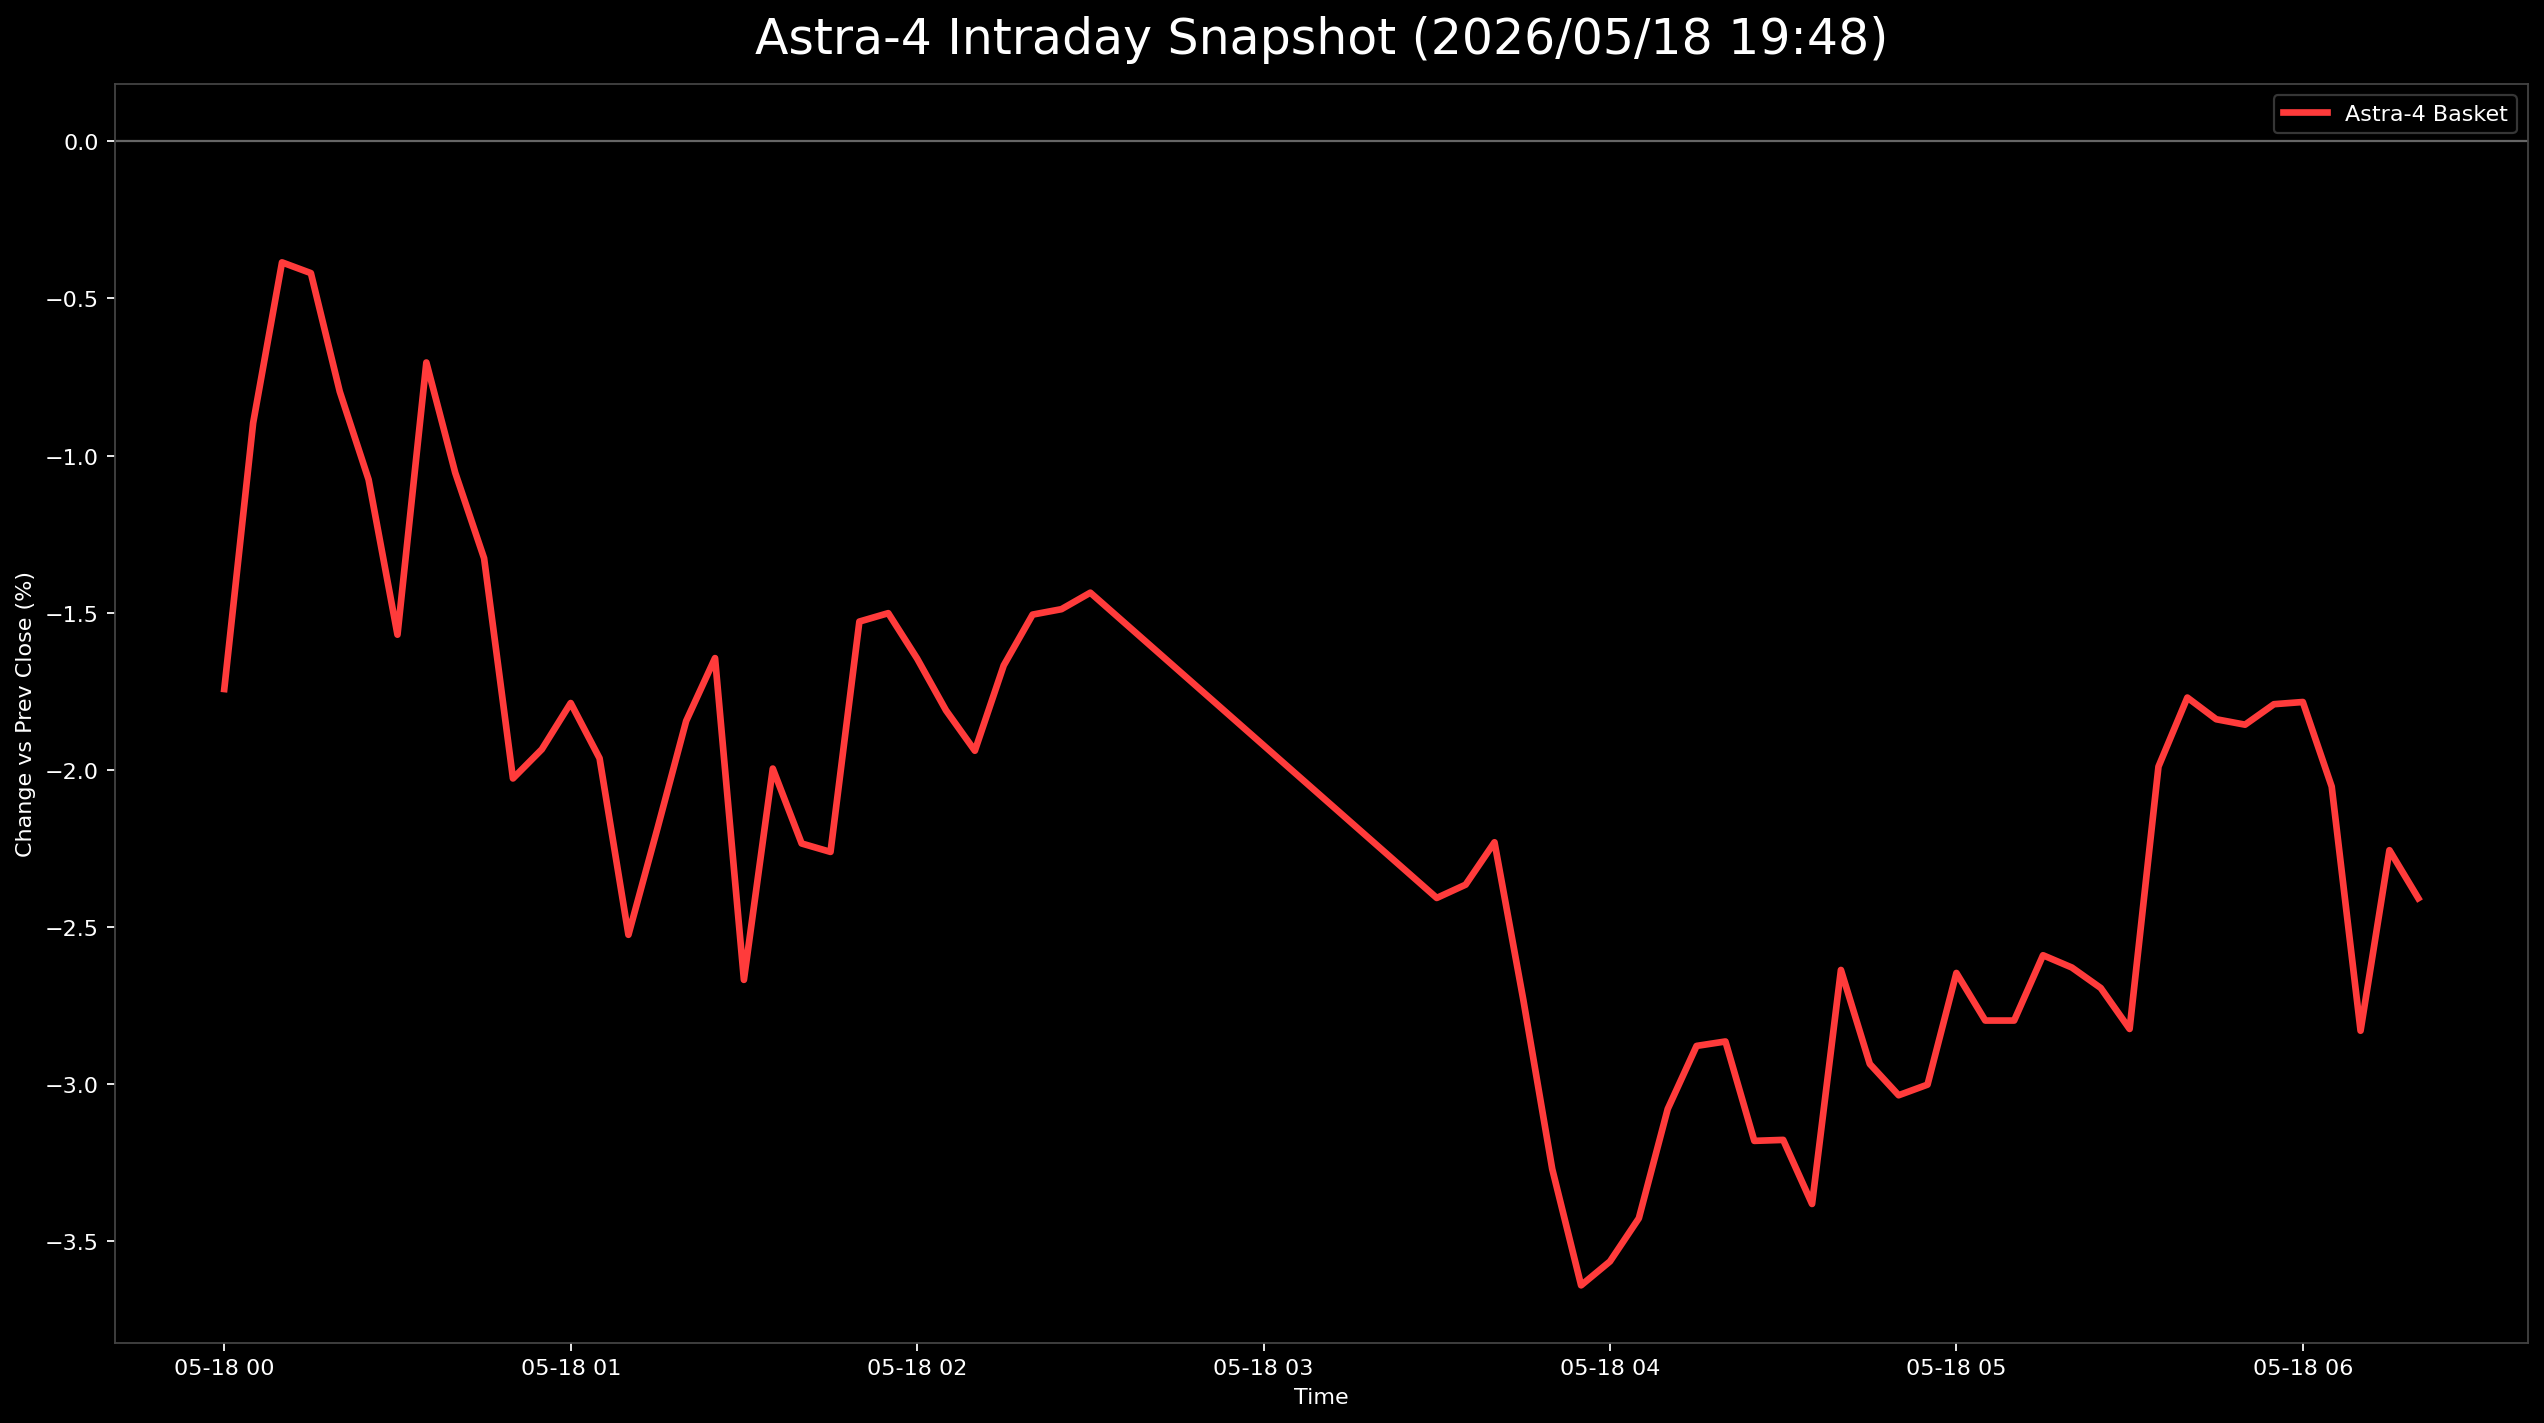

The data file committed next to this chart (first rows):
日時, 9348.T, 402A.T, 186A.T, Astra4_mean
2026-05-18 00:00:00+00:00, -0.02767, -0.007184, , -0.01743
2026-05-18 00:05:00+00:00, -0.03162, -0.03305, 0.03778, -0.008961
2026-05-18 00:10:00+00:00, -0.0336, -0.02299, 0.04503, -0.003851
2026-05-18 00:15:00+00:00, -0.03755, -0.01437, 0.03934, -0.004193
2026-05-18 00:20:00+00:00, -0.03557, -0.02299, 0.03468, -0.007961
2026-05-18 00:25:00+00:00, -0.03162, -0.03017, 0.0295, -0.01076
2026-05-18 00:30:00+00:00, -0.0336, -0.03161, 0.01812, -0.0157
2026-05-18 00:35:00+00:00, -0.02372, -0.02586, 0.02847, -0.007037
2026-05-18 00:40:00+00:00, -0.02372, -0.03017, 0.02226, -0.01054
2026-05-18 00:45:00+00:00, -0.02372, -0.03161, 0.01553, -0.01327
2026-05-18 00:50:00+00:00, -0.03162, -0.03592, 0.006729, -0.02027
2026-05-18 00:55:00+00:00, -0.02964, -0.03305, 0.004658, -0.01934
2026-05-18 01:00:00+00:00, -0.01976, -0.03592, 0.00207, -0.01787
2026-05-18 01:05:00+00:00, -0.02372, -0.03879, 0.003623, -0.01963
2026-05-18 01:10:00+00:00, -0.02372, -0.04167, -0.01035, -0.02524
2026-05-18 01:15:00+00:00, -0.02569, -0.03736, -0.002588, -0.02188
2026-05-18 01:20:00+00:00, -0.02372, -0.03161, 0.0, -0.01844
2026-05-18 01:25:00+00:00, -0.02174, -0.03017, 0.002588, -0.01644
2026-05-18 01:30:00+00:00, -0.02767, -0.03736, -0.01501, -0.02668
2026-05-18 01:35:00+00:00, -0.02372, -0.03305, -0.003106, -0.01996
2026-05-18 01:40:00+00:00, -0.02569, -0.03305, -0.008282, -0.02234
2026-05-18 01:45:00+00:00, -0.02569, -0.03592, -0.006211, -0.02261
2026-05-18 01:50:00+00:00, -0.02372, -0.0273, 0.005176, -0.01528
2026-05-18 01:55:00+00:00, -0.02372, -0.02443, 0.003106, -0.01501
2026-05-18 02:00:00+00:00, -0.02569, -0.0273, 0.003623, -0.01646
2026-05-18 02:05:00+00:00, -0.02569, -0.03017, 0.001553, -0.0181
2026-05-18 02:10:00+00:00, -0.02569, -0.0273, -0.005176, -0.01939
2026-05-18 02:15:00+00:00, -0.02767, -0.02443, 0.00207, -0.01667
2026-05-18 02:20:00+00:00, -0.02569, -0.02155, 0.00207, -0.01506
2026-05-18 02:25:00+00:00, -0.02569, -0.02155, 0.002588, -0.01489
2026-05-18 02:30:00+00:00, -0.02372, -0.02299, 0.003623, -0.01436
2026-05-18 03:30:00+00:00, -0.02767, -0.03161, -0.01294, -0.02407
2026-05-18 03:35:00+00:00, -0.02767, -0.03448, -0.008799, -0.02365
2026-05-18 03:40:00+00:00, -0.02569, -0.03448, -0.006729, -0.0223
2026-05-18 03:45:00+00:00, -0.02569, -0.04023, -0.01605, -0.02732
2026-05-18 03:50:00+00:00, -0.02767, -0.04454, -0.02588, -0.0327
2026-05-18 03:55:00+00:00, -0.0336, -0.04454, -0.03106, -0.0364
2026-05-18 04:00:00+00:00, -0.02964, -0.0431, -0.03416, -0.03564
2026-05-18 04:05:00+00:00, -0.03162, -0.04167, -0.0295, -0.03426
2026-05-18 04:10:00+00:00, -0.02964, -0.03736, -0.02536, -0.03079
2026-05-18 04:15:00+00:00, -0.02569, -0.03736, -0.02329, -0.02878
2026-05-18 04:20:00+00:00, -0.02372, -0.03736, -0.02484, -0.02864
2026-05-18 04:25:00+00:00, -0.02372, -0.04167, -0.03002, -0.0318
2026-05-18 04:30:00+00:00, -0.02569, -0.04167, -0.02795, -0.03177
2026-05-18 04:35:00+00:00, -0.02767, -0.04167, -0.03209, -0.03381
2026-05-18 04:40:00+00:00, -0.01976, -0.03448, -0.02484, -0.02636
2026-05-18 04:45:00+00:00, -0.01976, -0.03879, -0.0295, -0.02935
2026-05-18 04:50:00+00:00, -0.01976, -0.04023, -0.03106, -0.03035
2026-05-18 04:55:00+00:00, -0.02174, -0.03879, -0.0295, -0.03001
2026-05-18 05:00:00+00:00, -0.01976, -0.03736, -0.02226, -0.02646
2026-05-18 05:05:00+00:00, -0.01976, -0.03879, -0.02536, -0.02797
2026-05-18 05:10:00+00:00, -0.01976, -0.03879, -0.02536, -0.02797
2026-05-18 05:15:00+00:00, -0.01779, -0.04023, -0.01967, -0.0259
2026-05-18 05:20:00+00:00, -0.01976, -0.03736, -0.02174, -0.02629
2026-05-18 05:25:00+00:00, -0.01976, -0.03879, -0.02226, -0.02694
2026-05-18 05:30:00+00:00, -0.01976, -0.04167, -0.02329, -0.02824
2026-05-18 05:35:00+00:00, -0.01186, -0.03592, -0.0119, -0.01989
2026-05-18 05:40:00+00:00, -0.01383, -0.03305, -0.006211, -0.0177
2026-05-18 05:45:00+00:00, -0.01383, -0.03305, -0.008282, -0.01839
2026-05-18 05:50:00+00:00, -0.01383, -0.03305, -0.008799, -0.01856
... 6 more rows
